Image classification data set "new_dataset" (jgurien03/grailed-bot on GitHub). Class labels (7): accessories, bottoms, dresses, outerwear, shoes, skirts, tops.

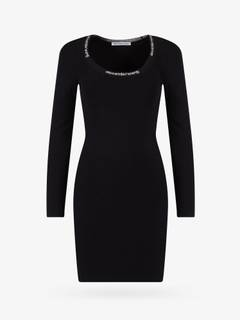
Label: dresses

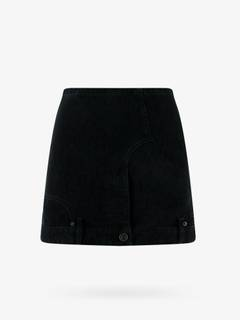
Label: skirts

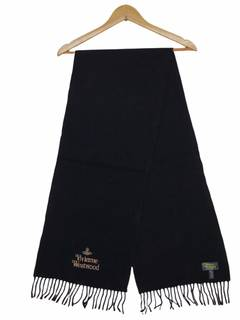
Label: accessories

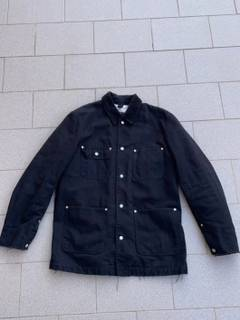
Label: outerwear

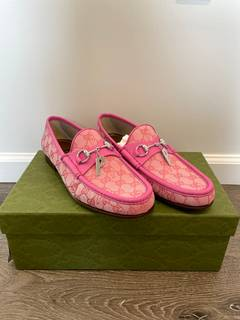
Label: shoes

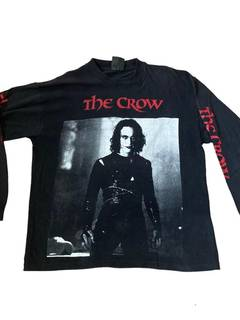
Label: tops
